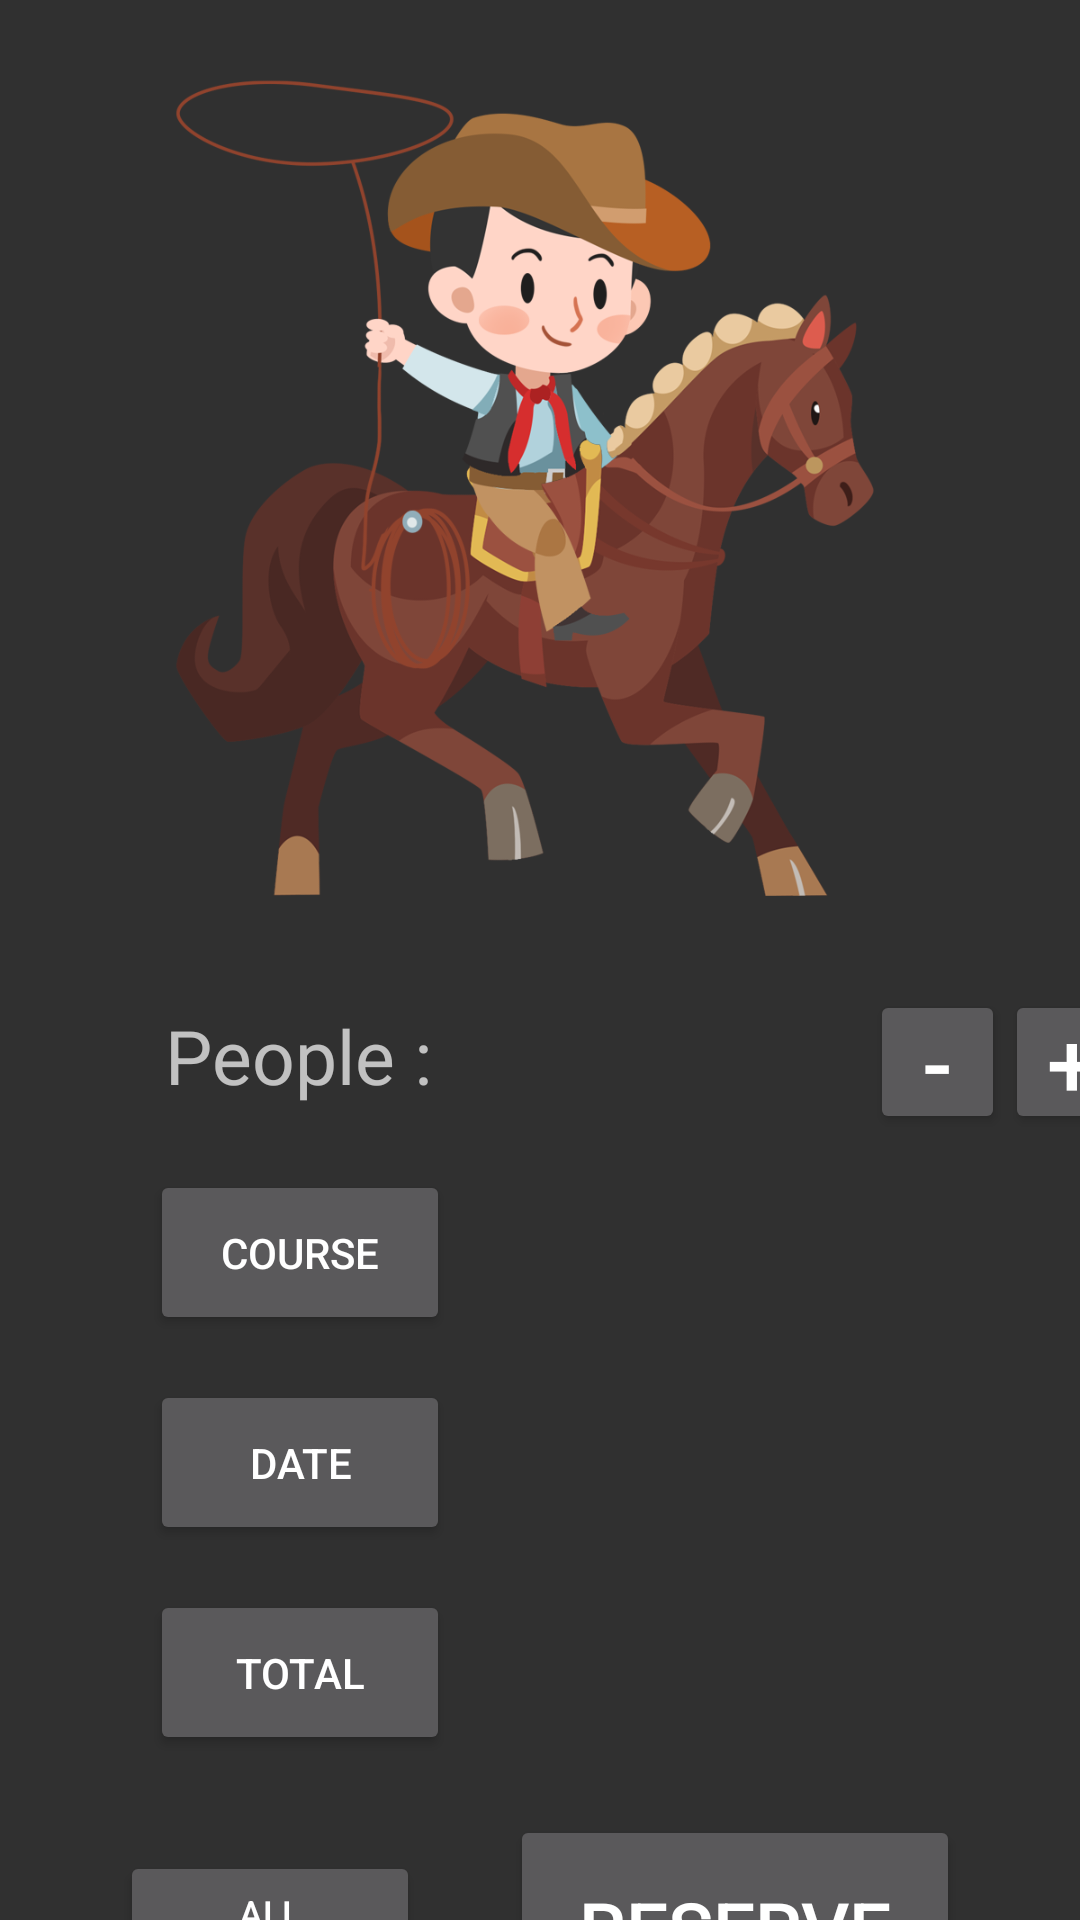

This screen was rendered from an Android layout file. Write that file and the resources it references.
<!-- AndroidManifest.xml: application theme Theme.AppCompat -->
<!-- res/layout/activity_riding.xml -->
<?xml version="1.0" encoding="utf-8"?>
<android.widget.RelativeLayout xmlns:android="http://schemas.android.com/apk/res/android"
    xmlns:app="http://schemas.android.com/apk/res-auto"
    xmlns:tools="http://schemas.android.com/tools"
    android:layout_width="match_parent"
    android:layout_height="match_parent"
    tools:context=".Camping">

    <LinearLayout
        android:layout_width="match_parent"
        android:layout_height="match_parent"
        android:gravity=""
        android:orientation="vertical">

        <ImageView
            android:layout_marginTop="10dp"
            android:layout_width="wrap_content"
            android:layout_height="300dp"
            android:src="@drawable/riding" />
        <LinearLayout
            android:layout_width="fill_parent"
            android:layout_height="wrap_content"
            android:orientation="horizontal"
            android:layout_marginTop="20dp"
            android:layout_marginStart="50dp">

            <LinearLayout
                android:layout_width="wrap_content"
                android:layout_height="wrap_content"
                android:layout_gravity=""
                android:orientation="vertical">

                <TextView
                    android:padding="5dp"
                    android:textSize="25dp"
                    android:layout_width="100dp"
                    android:layout_height="45dp"
                    android:layout_gravity="center"
                    android:text="People : ">

                </TextView>

                <Button
                    android:id="@+id/btnCourse"
                    android:layout_width="100dp"
                    android:layout_height="55dp"
                    android:layout_gravity=""
                    android:layout_marginTop="15dp"
                    android:text="Course">
                </Button>
                <Button
                    android:id="@+id/btnDate"
                    android:text="Date"
                    android:layout_marginTop="15dp"
                    android:layout_width="100dp"
                    android:layout_height="55dp">
                </Button>
                <Button
                    android:id="@+id/btnTotal"
                    android:text="Total"
                    android:layout_marginTop="15dp"
                    android:layout_width="100dp"
                    android:layout_height="55dp">
                </Button>

            </LinearLayout>
            <LinearLayout
                android:layout_width="wrap_content"
                android:layout_height="wrap_content"
                android:orientation="vertical"
                android:layout_marginStart="20dp"
                >

                <TextView
                    android:layout_marginTop="6dp"
                    android:id="@+id/txtViewPeople"
                    android:layout_width="100dp"
                    android:layout_height="wrap_content"
                    android:textSize="25sp" />

                <TextView
                    android:layout_marginTop="35dp"
                    android:id="@+id/txtViewCourse"
                    android:layout_width="120dp"
                    android:layout_height="wrap_content"
                    android:textSize="20dp" />

                <TextView
                    android:layout_marginTop="42dp"
                    android:id="@+id/txtViewDate"
                    android:layout_width="120dp"
                    android:layout_height="wrap_content"
                    android:textSize="20sp" />
                <TextView
                    android:layout_marginTop="37dp"
                    android:id="@+id/txtViewTotal"
                    android:layout_width="100dp"
                    android:layout_height="wrap_content"
                    android:textSize="25sp" />
            </LinearLayout>
            <LinearLayout
                android:layout_width="wrap_content"
                android:layout_height="wrap_content"
                android:orientation="vertical">

                <LinearLayout
                    android:layout_marginBottom="95dp"
                    android:layout_width="wrap_content"
                    android:layout_height="wrap_content"
                    android:orientation="horizontal">
                    <Button
                        android:id="@+id/btnRemovePerson"
                        android:padding="0dp"
                        android:text="-"
                        android:textSize="30dp"
                        android:layout_width="45dp"
                        android:layout_height="wrap_content">
                    </Button>
                    <Button
                        android:id="@+id/btnAddPerson"
                        android:padding="0dp"
                        android:textSize="30dp"
                        android:text="+"
                        android:layout_width="45dp"
                        android:layout_height="wrap_content">
                    </Button>
                </LinearLayout>

            </LinearLayout>


        </LinearLayout>


        <LinearLayout
            android:layout_width="wrap_content"
            android:layout_height="wrap_content"
            android:orientation="horizontal"
            android:layout_gravity="center">

            <Button
                android:id="@+id/btnShowAllReservations"
                android:textSize="12dp"
                android:text="All reservations"
                android:padding="0dp"
                android:layout_marginTop="10dp"
                android:layout_width="100dp"
                android:layout_height="55dp"
                ></Button>
            <Button
                android:layout_marginLeft="30dp"
                android:layout_marginTop="20dp"
                android:id="@+id/btnReserve"
                android:textSize="25dp"
                android:layout_width="150dp"
                android:layout_height="75dp"
                android:text="Reserve"/>
        </LinearLayout>

    </LinearLayout>
</android.widget.RelativeLayout>
<!-- resources referenced by this layout -->
<resources>
  <!-- drawable riding: png bitmap (drawable, 178695 bytes) -->
</resources>
